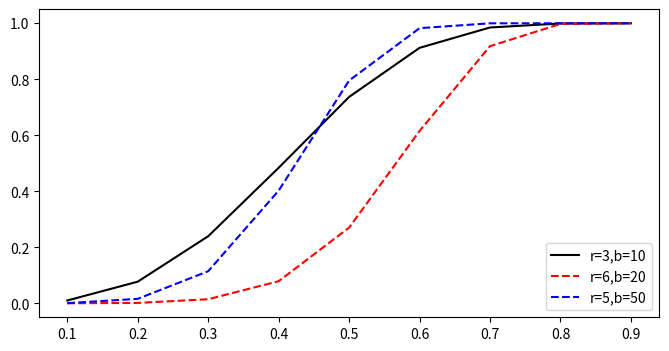

Reproduce this figure in Python.
#coding=utf-8
import matplotlib.pyplot as plt
import numpy as np

def plotGraph(x, labels):
	plt.figure(2, figsize=(8,8))
	ax = plt.subplot(111)
	bbox_props = dict(boxstyle="circle", fc='y', ec="0.1", alpha=0.9)
	vis = [False for i in x]
	
	
	def dfs(now, posX, posY):
		'''
		ax.text(-2, -2, "Sample A", ha="center", va="center", size=10,
        bbox=bbox_props)

        ax.annotate("",
            xy=(0.2, 0.2),
            xytext=(0.8, 0.8),
            arrowprops=dict(arrowstyle="->")
            )
		'''
		ax.text(posX, posY, labels[now], ha='center', va='center', size=15, bbox=bbox_props)
		vis[now] = True

		cnt = 0
		for i in x[now]:
			if vis[i]:
				continue
			cnt += 1
			ax.annotate("",xytext=(posX, posY),xy=(posX-2+cnt, posY-1),arrowprops=dict(arrowstyle="-"))
			dfs(i, posX-(2-cnt), posY-1)
	dfs(0, 0, 3)

	ax.set_xlim(-4, 2)
	ax.set_ylim(-1, 4)

	plt.show()
	pass

def plotCurve():
	'''
	plt.subplot(223) 表示创建2*2的四块画布,当前在第3块里面
	'''
	
	'''
	plot 1-(1-s^r)^b
	with different r and b 
	'''
	plt.figure(figsize=(8, 4))
	s = np.arange(0.1, 1, 0.1)

	r = [3, 6, 5]
	b = [10, 20, 50]
	lineKind = ['k', 'r--', 'b--']
	labelKind = ['r=3,b=10', 'r=6,b=20', 'r=5,b=50']

	ax = plt.subplot(111)
	for i in range(len(r)):
		y = list(map(lambda x: 1.0-pow((1-pow(x, r[i])), b[i]), s))
		print(y)
		#ax = plt.subplot(int('31'+str(i+1)))
		ax.plot(s, y, lineKind[i], label=labelKind[i])
	plt.legend(loc=4)
	plt.savefig('S-curve.png')
	plt.show()

def show_bars(fr, key_col, others, kind='bar'):
	'''
		pandas 画图
	:param fr:
	:param key_col:
	:param others:
	:param kind:
	:return:
	'''
	fr.plot(x=key_col, y=others, xticks=fr[key_col].values, kind=kind, figsize=(15, 8))
	plt.grid(True)
	plt.show()

if __name__ == '__main__':
	#plotGraph([[3], [3], [3, 4], [0, 2, 1], [2]], ['A'+str(i+1) for i in range(5)])
	
	plotCurve()
	pass


